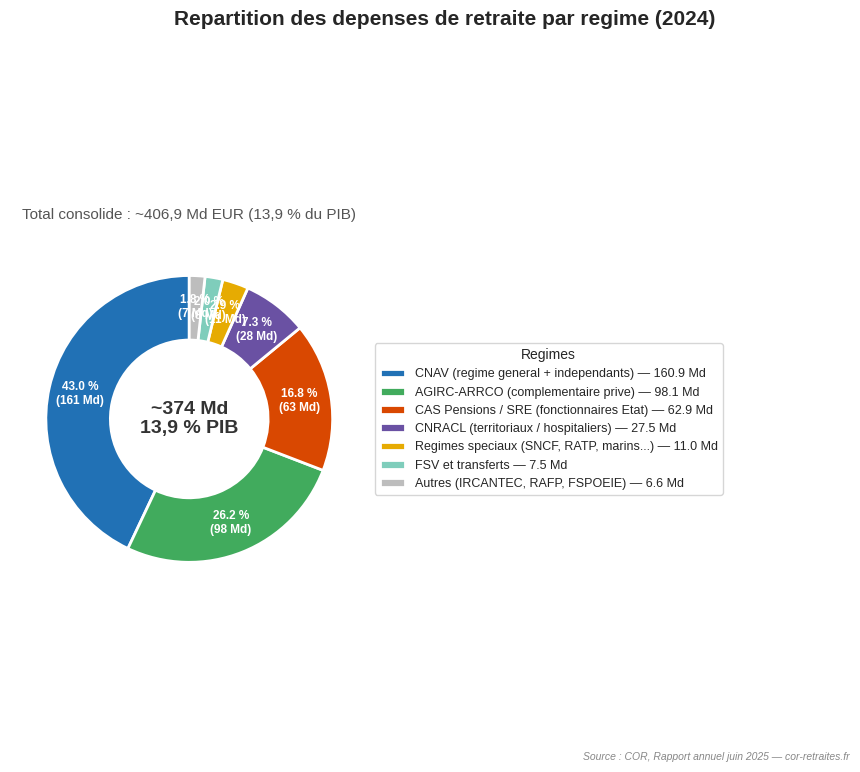

The script that saved this image: (Note: this script raises an exception after producing the figure.)
#!/usr/bin/env python3
"""
Pie/donut chart: Repartition des depenses de retraite par regime (2024)
Data: COR, Rapport annuel juin 2025
"""

import matplotlib.pyplot as plt
import numpy as np
from pathlib import Path

# --- Data ---
labels = [
    "CNAV\n(regime general\n+ independants)",
    "AGIRC-ARRCO\n(complementaire\nprive)",
    "CAS Pensions / SRE\n(fonctionnaires\nEtat)",
    "CNRACL\n(fonctionnaires\nterritoriaux /\nhospitaliers)",
    "Regimes speciaux\n(SNCF, RATP,\nmarins...)",
    "FSV et\ntransferts",
    "Autres\n(IRCANTEC,\nRAFP, FSPOEIE)",
]
values = [160.9, 98.1, 62.9, 27.5, 11.0, 7.5, 6.6]
total = sum(values)  # ~374.5 displayed, but total consolide is ~406.9

# Colors: varied palette for better readability
colors = [
    "#2171b5",  # CNAV - dark blue
    "#41ab5d",  # AGIRC-ARRCO - green
    "#d94801",  # CAS Pensions - orange-red (emphasis)
    "#6a51a3",  # CNRACL - purple
    "#e6ab02",  # Regimes speciaux - gold
    "#7fcdbb",  # FSV - teal
    "#bdbdbd",  # Autres - gray
]

# Legend labels with amounts
legend_labels = [
    f"CNAV (regime general + independants) — {values[0]:.1f} Md",
    f"AGIRC-ARRCO (complementaire prive) — {values[1]:.1f} Md",
    f"CAS Pensions / SRE (fonctionnaires Etat) — {values[2]:.1f} Md",
    f"CNRACL (territoriaux / hospitaliers) — {values[3]:.1f} Md",
    f"Regimes speciaux (SNCF, RATP, marins...) — {values[4]:.1f} Md",
    f"FSV et transferts — {values[5]:.1f} Md",
    f"Autres (IRCANTEC, RAFP, FSPOEIE) — {values[6]:.1f} Md",
]

# --- Style ---
plt.style.use("seaborn-v0_8-whitegrid")
fig, ax = plt.subplots(figsize=(9, 8))

# Donut chart
wedges, texts, autotexts = ax.pie(
    values,
    labels=None,
    autopct=lambda pct: f"{pct:.1f} %\n({pct * total / 100:.0f} Md)",
    startangle=90,
    colors=colors,
    pctdistance=0.78,
    wedgeprops=dict(width=0.45, edgecolor="white", linewidth=2),
    textprops=dict(fontsize=9),
)

# Style autopct text
for autotext in autotexts:
    autotext.set_fontsize(8.5)
    autotext.set_fontweight("bold")
    autotext.set_color("white")

# CAS Pensions label in darker color for readability
autotexts[2].set_color("white")

# Add legend on the right
ax.legend(
    wedges,
    legend_labels,
    title="Regimes",
    loc="center left",
    bbox_to_anchor=(1.0, 0.5),
    fontsize=9,
    title_fontsize=10,
    frameon=True,
    fancybox=True,
    shadow=False,
)

# Center circle text
ax.text(
    0, 0,
    f"~{total:.0f} Md\n13,9 % PIB",
    ha="center", va="center",
    fontsize=14, fontweight="bold",
    color="#333333",
)

# Title
fig.suptitle(
    "Repartition des depenses de retraite par regime (2024)",
    fontsize=15, fontweight="bold", y=0.96,
)
ax.set_title(
    "Total consolide : ~406,9 Md EUR (13,9 % du PIB)",
    fontsize=11, color="#555555", pad=15,
)

# Source
fig.text(
    0.95, 0.02,
    "Source : COR, Rapport annuel juin 2025 — cor-retraites.fr",
    ha="right", va="bottom",
    fontsize=7.5, fontstyle="italic", color="#888888",
)

plt.tight_layout(rect=[0, 0.04, 0.78, 0.94])

# Save
output = Path(__file__).with_suffix(".png")
fig.savefig(output, dpi=200, bbox_inches="tight", facecolor="white")
print(f"Saved: {output}")
plt.close()
